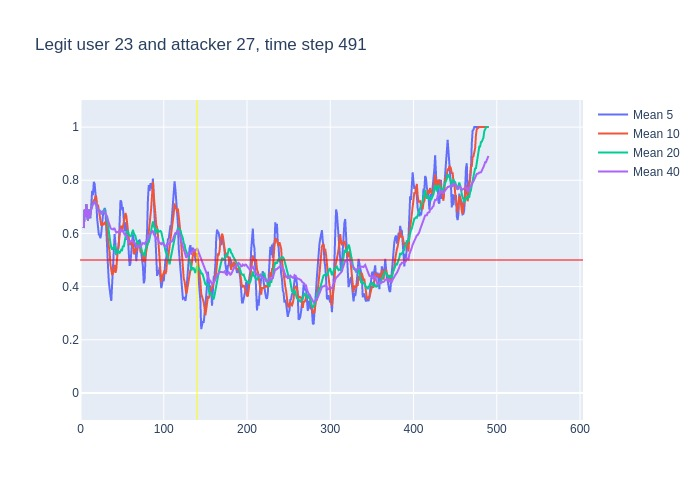

The table this chart was drawn from, first rows:
, time, confidence, avg_5_conf, avg_10_conf, avg_20_conf, avg_40_conf, real_user, predicted, user_count
0, 3, 0.62, , , , , 23, 23, 16
1, 4, 0.76, 0.62, 0.62, 0.62, 0.62, 23, 23, 16
2, 5, 0.61, 0.69, 0.69, 0.69, 0.69, 23, 23, 16
3, 6, 0.85, 0.6633, 0.6633, 0.6633, 0.6633, 23, 23, 16
4, 7, 0.5, 0.71, 0.71, 0.71, 0.71, 23, 23, 16
5, 8, 0.55, 0.668, 0.668, 0.668, 0.668, 23, 23, 16
6, 9, 0.94, 0.654, 0.6483, 0.6483, 0.6483, 23, 23, 16
7, 10, 0.46, 0.69, 0.69, 0.69, 0.69, 23, 23, 16
8, 11, 0.85, 0.66, 0.6613, 0.6613, 0.6613, 23, 23, 16
9, 12, 0.82, 0.66, 0.6822, 0.6822, 0.6822, 23, 23, 16
10, 13, 0.73, 0.724, 0.696, 0.696, 0.696, 23, 23, 16
11, 14, 0.86, 0.76, 0.707, 0.6991, 0.6991, 23, 23, 16
12, 15, 0.71, 0.744, 0.717, 0.7125, 0.7125, 23, 23, 16
13, 16, 0.81, 0.794, 0.727, 0.7123, 0.7123, 23, 23, 16
14, 17, 0.69, 0.786, 0.723, 0.7193, 0.7193, 23, 23, 16
15, 18, 0.5, 0.76, 0.742, 0.7173, 0.7173, 23, 23, 16
16, 19, 0.57, 0.714, 0.737, 0.7037, 0.7037, 23, 23, 16
17, 20, 0.54, 0.656, 0.7, 0.6959, 0.6959, 23, 23, 16
18, 21, 0.68, 0.622, 0.708, 0.6872, 0.6872, 23, 23, 16
19, 22, 0.67, 0.596, 0.691, 0.6868, 0.6868, 23, 23, 16
20, 23, 0.45, 0.592, 0.676, 0.686, 0.686, 23, 23, 16
21, 24, 0.67, 0.582, 0.648, 0.6775, 0.6748, 23, 23, 16
22, 25, 0.84, 0.602, 0.629, 0.673, 0.6745, 23, 23, 16
23, 26, 0.72, 0.662, 0.642, 0.6845, 0.6817, 23, 23, 16
24, 27, 0.7, 0.67, 0.633, 0.678, 0.6833, 23, 23, 16
25, 28, 0.55, 0.676, 0.634, 0.688, 0.684, 23, 23, 16
26, 29, 0.62, 0.696, 0.639, 0.688, 0.6788, 23, 23, 16
27, 30, 0.4, 0.686, 0.644, 0.672, 0.6767, 23, 23, 16
28, 31, 0.58, 0.598, 0.63, 0.669, 0.6668, 23, 23, 16
29, 32, 0.24, 0.57, 0.62, 0.6555, 0.6638, 23, 22, 16
30, 33, 0.25, 0.478, 0.577, 0.6265, 0.6497, 23, 23, 16
31, 34, 0.39, 0.418, 0.557, 0.6025, 0.6368, 23, 23, 16
32, 35, 0.37, 0.372, 0.529, 0.579, 0.6291, 23, 23, 16
33, 36, 0.48, 0.366, 0.482, 0.562, 0.6212, 23, 23, 16
34, 37, 0.56, 0.346, 0.458, 0.5455, 0.6171, 23, 23, 16
35, 38, 0.6, 0.41, 0.444, 0.539, 0.6154, 23, 23, 16
36, 39, 0.74, 0.48, 0.449, 0.544, 0.615, 23, 23, 16
37, 40, 0.61, 0.55, 0.461, 0.5525, 0.6184, 23, 23, 16
38, 41, 0.28, 0.598, 0.482, 0.556, 0.6182, 23, 23, 16
39, 42, 0.36, 0.558, 0.452, 0.536, 0.6095, 23, 23, 16
40, 43, 0.7, 0.518, 0.464, 0.5205, 0.6032, 23, 23, 16
41, 44, 0.73, 0.538, 0.509, 0.533, 0.6053, 23, 23, 16
42, 45, 0.71, 0.536, 0.543, 0.536, 0.6045, 23, 23, 16
43, 46, 0.67, 0.556, 0.577, 0.5295, 0.607, 23, 23, 16
44, 47, 0.81, 0.634, 0.596, 0.527, 0.6025, 23, 23, 16
45, 48, 0.68, 0.724, 0.621, 0.5325, 0.6102, 23, 23, 16
46, 49, 0.59, 0.72, 0.629, 0.539, 0.6135, 23, 23, 16
47, 50, 0.72, 0.692, 0.614, 0.5375, 0.6047, 23, 23, 16
48, 51, 0.49, 0.694, 0.625, 0.5535, 0.6112, 23, 23, 16
49, 52, 0.56, 0.658, 0.646, 0.549, 0.6022, 23, 23, 16
50, 53, 0.81, 0.608, 0.666, 0.565, 0.5958, 23, 23, 16
51, 54, 0.63, 0.634, 0.677, 0.593, 0.5978, 23, 23, 16
52, 55, 0.39, 0.642, 0.667, 0.605, 0.592, 23, 23, 16
53, 56, 0.52, 0.576, 0.635, 0.606, 0.584, 23, 23, 16
54, 57, 0.28, 0.582, 0.62, 0.608, 0.5767, 23, 23, 16
55, 58, 0.57, 0.526, 0.567, 0.594, 0.5665, 23, 23, 16
56, 59, 0.68, 0.478, 0.556, 0.5925, 0.5683, 23, 23, 16
57, 60, 0.65, 0.488, 0.565, 0.5895, 0.571, 23, 23, 16
58, 61, 0.66, 0.54, 0.558, 0.5915, 0.5737, 23, 23, 16
59, 62, 0.42, 0.568, 0.575, 0.6105, 0.5733, 23, 23, 16
... 428 more rows
